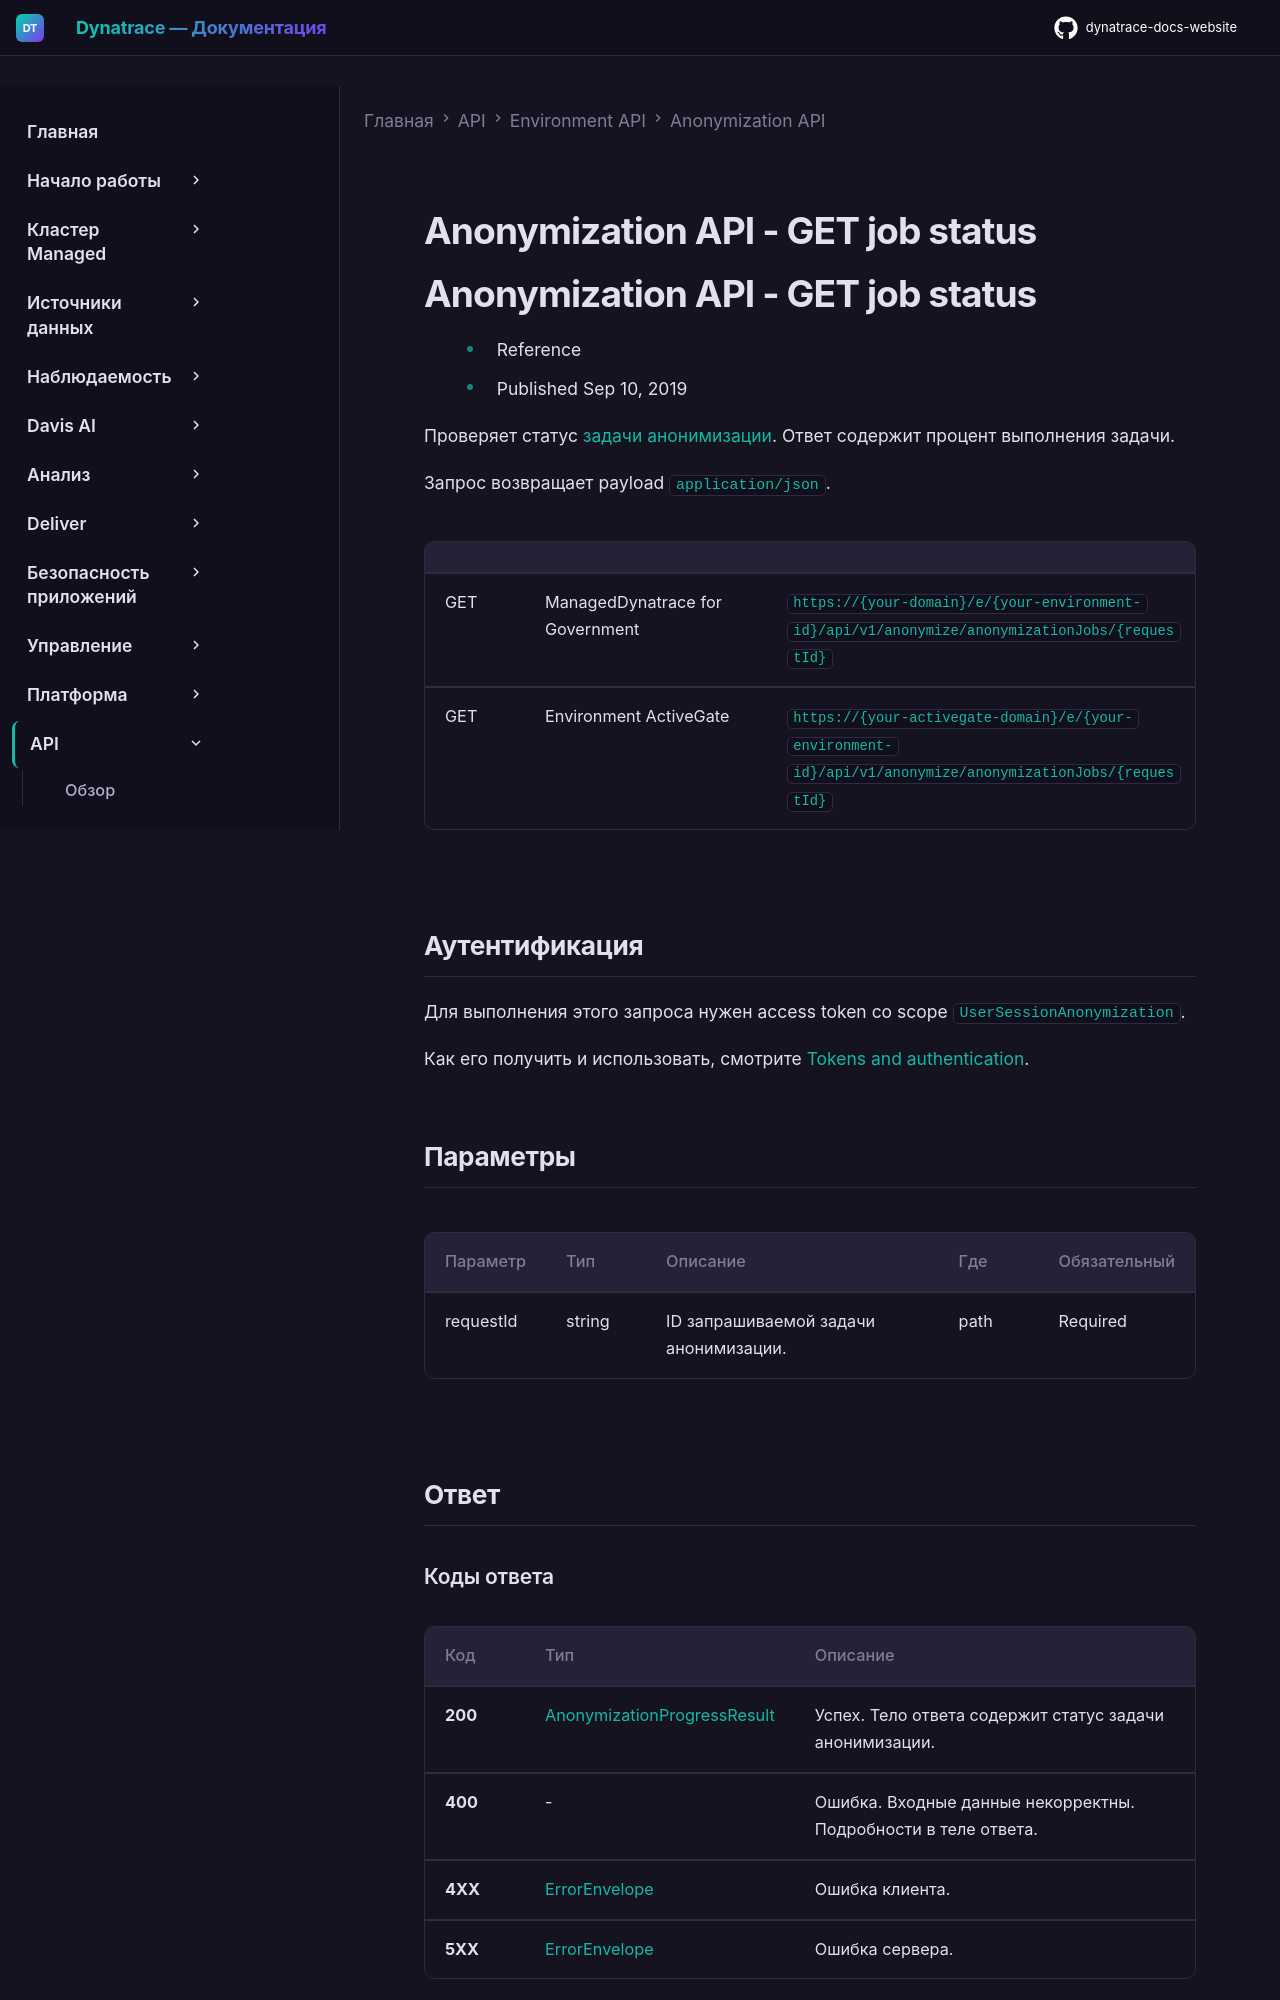

repository: Yerkebulan-Ardabayev/dynatrace-docs-website · page: managed-ru/dynatrace-api/environment-api/anonymization/get-job-status/index.html · generator: mkdocs

---
title: Anonymization API - GET job status
source: https://docs.dynatrace.com/managed/dynatrace-api/environment-api/anonymization/get-job-status
scraped: 2026-05-12T11:37:09.697708
---

# Anonymization API - GET job status

# Anonymization API - GET job status

* Reference
* Published Sep 10, 2019

Проверяет статус [задачи анонимизации](/managed/dynatrace-api/environment-api/anonymization/put-job "Запуск задачи анонимизации для удаления пользовательских данных через Dynatrace API."). Ответ содержит процент выполнения задачи.

Запрос возвращает payload `application/json`.

|  |  |  |
| --- | --- | --- |
| GET | ManagedDynatrace for Government | `https://{your-domain}/e/{your-environment-id}/api/v1/anonymize/anonymizationJobs/{requestId}` |
| GET | Environment ActiveGate | `https://{your-activegate-domain}/e/{your-environment-id}/api/v1/anonymize/anonymizationJobs/{requestId}` |

## Аутентификация

Для выполнения этого запроса нужен access token со scope `UserSessionAnonymization`.

Как его получить и использовать, смотрите [Tokens and authentication](/managed/discover-dynatrace/references/dynatrace-api/basics/dynatrace-api-authentication).
